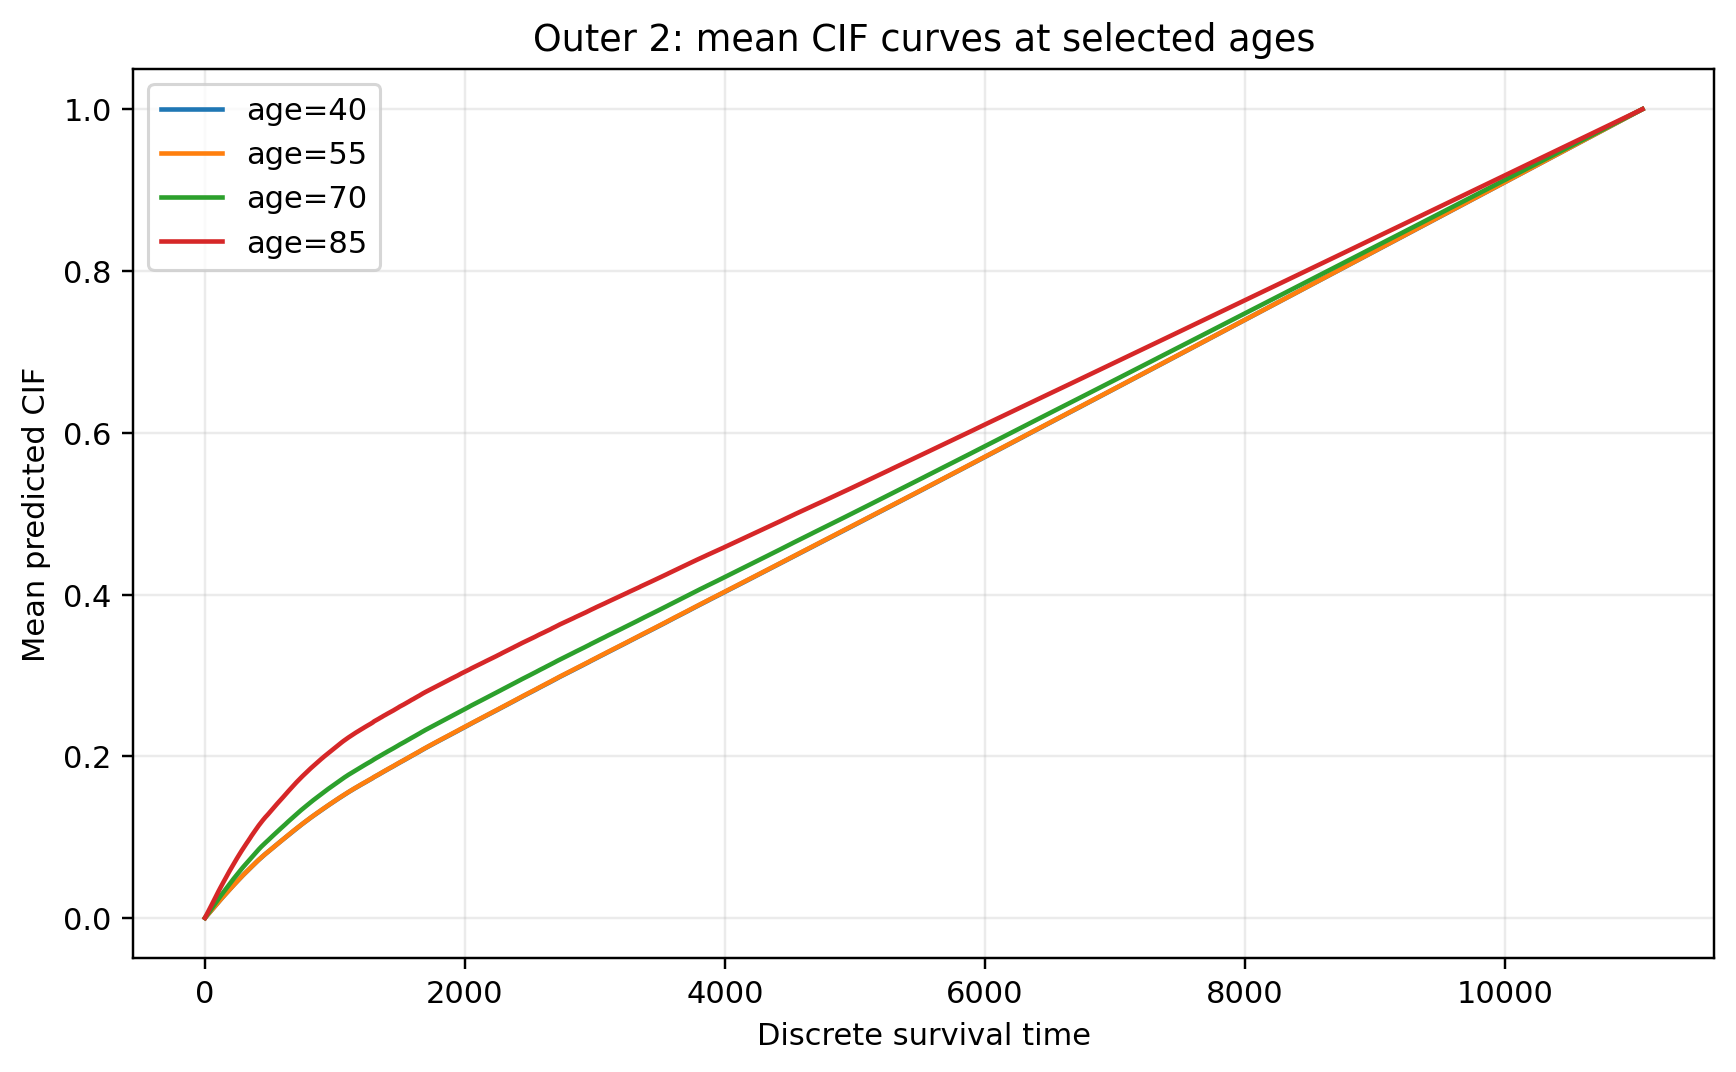

The file beside this chart, header and first rows:
age, time, mean_CIF
40.0, 0, 0.0001839
40.0, 1, 0.0003695
40.0, 2, 0.0005534
40.0, 3, 0.0007147
40.0, 4, 0.0009039
40.0, 5, 0.001092
40.0, 6, 0.001279
40.0, 7, 0.001473
40.0, 8, 0.001612
40.0, 9, 0.0018
40.0, 10, 0.001991
40.0, 11, 0.002179
40.0, 12, 0.002368
40.0, 13, 0.002557
40.0, 14, 0.002749
40.0, 15, 0.002949
40.0, 16, 0.003134
40.0, 17, 0.003323
40.0, 18, 0.003505
40.0, 19, 0.003701
40.0, 20, 0.003893
40.0, 21, 0.004079
40.0, 22, 0.004269
40.0, 23, 0.004449
40.0, 24, 0.004631
40.0, 25, 0.004816
40.0, 26, 0.005002
40.0, 27, 0.005195
40.0, 28, 0.005381
40.0, 29, 0.005565
40.0, 30, 0.00575
40.0, 31, 0.005941
40.0, 32, 0.006126
40.0, 33, 0.006318
40.0, 34, 0.006505
40.0, 35, 0.0067
40.0, 36, 0.006894
40.0, 37, 0.007087
40.0, 38, 0.007278
40.0, 39, 0.007464
40.0, 40, 0.007648
40.0, 41, 0.007835
40.0, 42, 0.008029
40.0, 43, 0.008222
40.0, 44, 0.00841
40.0, 45, 0.008599
40.0, 46, 0.008791
40.0, 47, 0.00898
40.0, 48, 0.00917
40.0, 49, 0.009361
40.0, 50, 0.009558
40.0, 51, 0.009743
40.0, 52, 0.009931
40.0, 53, 0.01012
40.0, 54, 0.01031
40.0, 55, 0.0105
40.0, 56, 0.01069
40.0, 57, 0.01088
40.0, 58, 0.01107
40.0, 59, 0.01126
... 44,184 more rows
